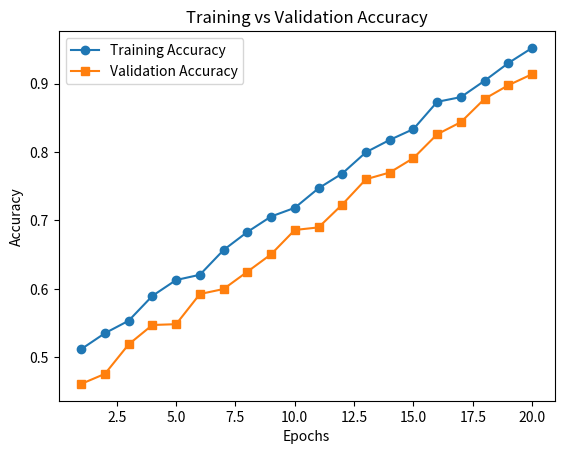

Write Python code to recreate this figure.
import matplotlib.pyplot as plt
import numpy as np

epochs = np.arange(1, 21)
train_acc = np.linspace(0.5, 0.95, 20) + np.random.rand(20)*0.02
val_acc   = np.linspace(0.45, 0.90, 20) + np.random.rand(20)*0.03

plt.plot(epochs, train_acc, label="Training Accuracy", marker="o")
plt.plot(epochs, val_acc, label="Validation Accuracy", marker="s")
plt.xlabel("Epochs")
plt.ylabel("Accuracy")
plt.title("Training vs Validation Accuracy")
plt.legend()
plt.show()
